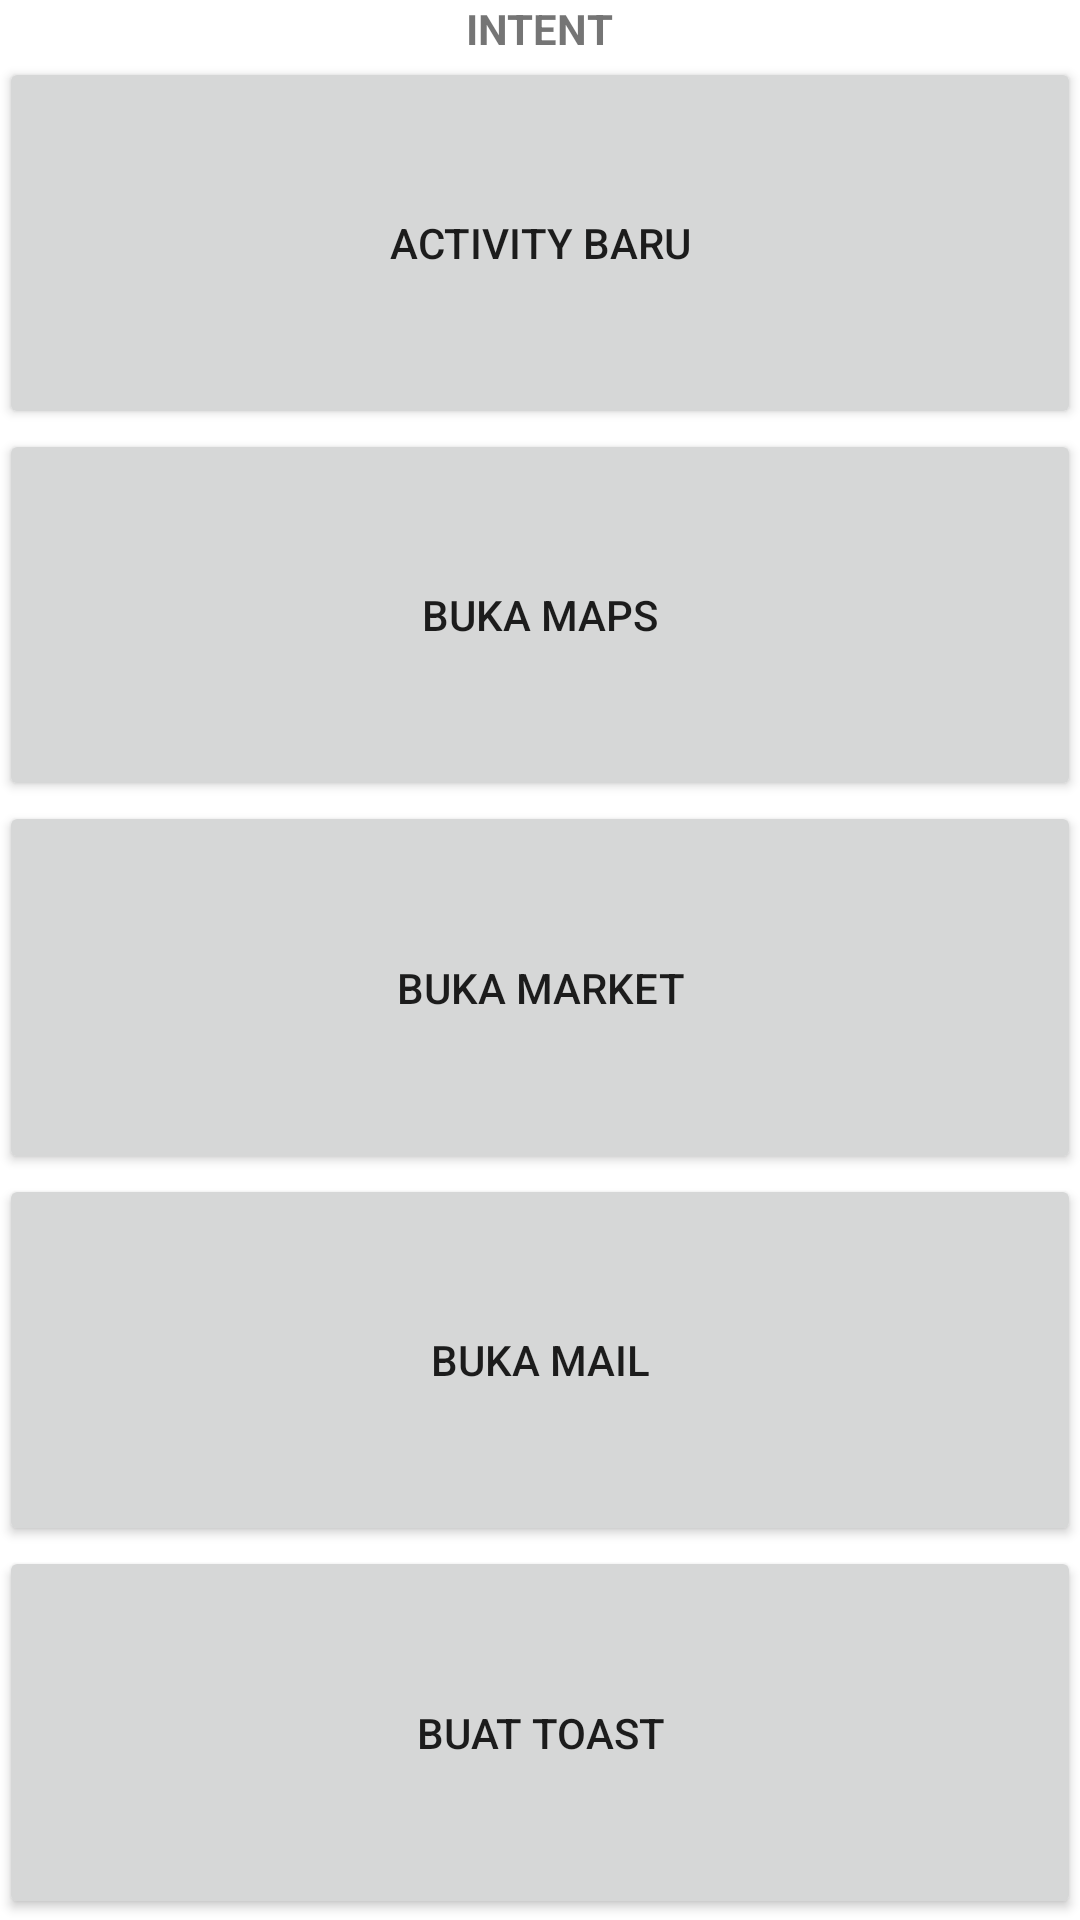

The Android layout XML behind this screen, and the referenced resources:
<!-- AndroidManifest.xml: application theme Theme.Latihan6 -->
<!-- res/layout/activity_main.xml -->
<?xml version="1.0" encoding="utf-8"?>

<LinearLayout xmlns:android="http://schemas.android.com/apk/res/android"
    xmlns:tools="http://schemas.android.com/tools"
    android:layout_width="match_parent"
    android:layout_height="match_parent"
    android:orientation="vertical"
    android:paddingBottom="@dimen/activity_vertical_margin"
    android:paddingLeft="@dimen/activity_horizontal_margin"
    android:paddingRight="@dimen/activity_horizontal_margin"
    android:paddingTop="@dimen/activity_vertical_margin"
    tools:context=".MainActivity">

    <TextView
        android:id="@+id/textView"
        android:layout_width="wrap_content"
        android:layout_height="wrap_content"
        android:layout_gravity="center_horizontal"
        android:text="INTENT"
        android:textStyle="bold"/>

    <Button
        android:id="@+id/startNewActivity"
        android:layout_width="match_parent"
        android:layout_height="0dp"
        android:layout_weight="0.2"
        android:onClick="process"
        android:text="@string/activity_launch" />

    <Button
        android:id="@+id/launchMap"
        android:layout_width="match_parent"
        android:layout_height="0dp"
        android:layout_weight="0.2"
        android:onClick="process"
        android:text="@string/maps_launch" />

    <Button
        android:id="@+id/launchMarket"
        android:layout_width="match_parent"
        android:layout_height="0dp"
        android:layout_weight="0.2"
        android:onClick="process"
        android:text="@string/market_launch" />

    <Button
        android:id="@+id/sendMail"
        android:layout_width="match_parent"
        android:layout_height="0dp"
        android:layout_weight="0.2"
        android:onClick="process"
        android:text="@string/send_mail" />

    <Button
        android:id="@+id/makeToast"
        android:layout_width="match_parent"
        android:layout_height="0dp"
        android:layout_weight="0.2"
        android:onClick="process"
        android:text="@string/make_toast" />

</LinearLayout>
<!-- resources referenced by this layout -->
<resources>
  <string name="activity_launch">Activity baru</string>
  <string name="make_toast">Buat toast</string>
  <string name="maps_launch">Buka maps</string>
  <string name="market_launch">Buka market</string>
  <string name="send_mail">Buka mail</string>
  <style name="Theme.Latihan6" parent="Theme.MaterialComponents.DayNight.DarkActionBar">
          
          <item name="colorPrimary">@color/purple_500</item>
          <item name="colorPrimaryVariant">@color/purple_700</item>
          <item name="colorOnPrimary">@color/white</item>
          
          <item name="colorSecondary">@color/teal_200</item>
          <item name="colorSecondaryVariant">@color/teal_700</item>
          <item name="colorOnSecondary">@color/black</item>
          
          <item name="android:statusBarColor" tools:targetApi="l">?attr/colorPrimaryVariant</item>
          
      </style>
  <!-- not gathered from this repository: default colours our renderer supplied (Android Studio template values) -->
  <color name="purple_500">#FF6200EE</color>
  <color name="purple_700">#FF3700B3</color>
  <color name="teal_200">#FF03DAC5</color>
  <color name="teal_700">#FF018786</color>
  <color name="black">#FF000000</color>
  <color name="white">#FFFFFFFF</color>
</resources>
